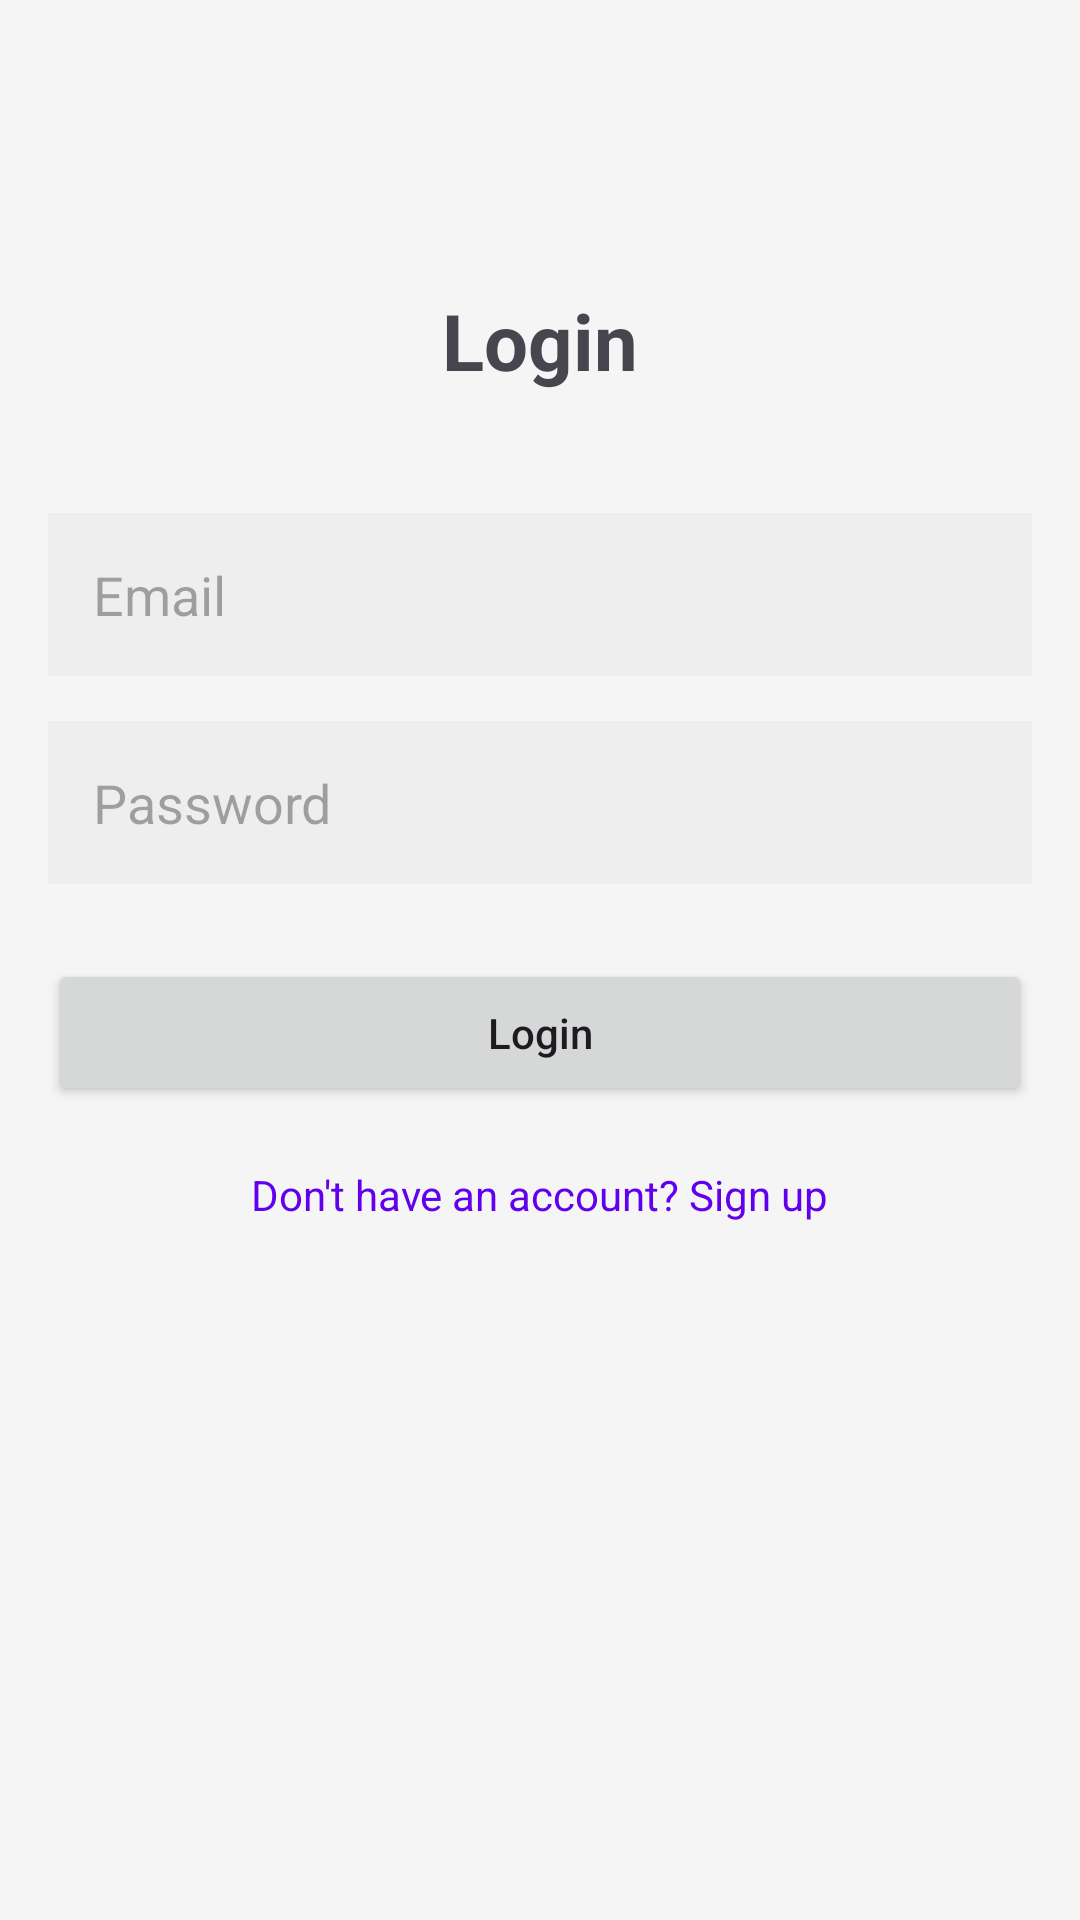

Here is an Android app screen rendered from its layout file. Give the layout XML and the strings, colors and styles it references.
<!-- AndroidManifest.xml: application theme Theme.Reminder2 -->
<!-- res/layout/activity_login.xml -->
<?xml version="1.0" encoding="utf-8"?>
<RelativeLayout xmlns:android="http://schemas.android.com/apk/res/android"
    xmlns:app="http://schemas.android.com/apk/res-auto"
    xmlns:tools="http://schemas.android.com/tools"
    android:layout_width="match_parent"
    android:layout_height="match_parent"
    android:padding="16dp"
    tools:context=".LoginActivity">

    <TextView
        android:id="@+id/login_title"
        android:layout_width="wrap_content"
        android:layout_height="wrap_content"
        android:layout_centerHorizontal="true"
        android:layout_marginTop="80dp"
        android:text="Login"
        android:textSize="26sp"
        android:textStyle="bold" />

    <EditText
        android:id="@+id/email"
        android:layout_width="match_parent"
        android:layout_height="wrap_content"
        android:layout_below="@id/login_title"
        android:layout_marginTop="40dp"
        android:hint="Email"
        android:inputType="textEmailAddress"
        android:padding="15dp"
        android:background="#EEEEEE" />

    <EditText
        android:id="@+id/password"
        android:layout_width="match_parent"
        android:layout_height="wrap_content"
        android:layout_below="@id/email"
        android:layout_marginTop="15dp"
        android:hint="Password"
        android:inputType="textPassword"
        android:padding="15dp"
        android:background="#EEEEEE" />

    <Button
        android:id="@+id/login_button"
        android:layout_width="match_parent"
        android:layout_height="wrap_content"
        android:layout_below="@id/password"
        android:layout_marginTop="25dp"
        android:padding="15dp"
        android:text="Login"
        android:textAllCaps="false" />

    <TextView
        android:id="@+id/signup_text"
        android:layout_width="wrap_content"
        android:layout_height="wrap_content"
        android:layout_below="@id/login_button"
        android:layout_centerHorizontal="true"
        android:layout_marginTop="20dp"
        android:text="Don't have an account? Sign up"
        android:textColor="#6200EE" />

    <ProgressBar
        android:id="@+id/progress_bar"
        android:layout_width="wrap_content"
        android:layout_height="wrap_content"
        android:layout_centerInParent="true"
        android:visibility="gone" />

</RelativeLayout>
<!-- resources referenced by this layout -->
<resources>
  <style name="Theme.Reminder2" parent="Base.Theme.Reminder2" />
  <style name="Base.Theme.Reminder2" parent="Theme.Material3.DayNight.NoActionBar">
          
          
           
          <item name="colorPrimary">@color/primary_color</item>
          <item name="colorPrimaryDark">@color/primary_dark_color</item>
          <item name="colorAccent">@color/accent_color</item>
  
          
          <item name="android:statusBarColor">@color/primary_dark_color</item>
  
          
          <item name="android:windowBackground">@color/background_color</item>
      </style>
  <color name="primary_color">#3F51B5</color>
  <color name="primary_dark_color">#303F9F</color>
  <color name="accent_color">#FF4081</color>
  <color name="background_color">#F5F5F5</color>
</resources>
